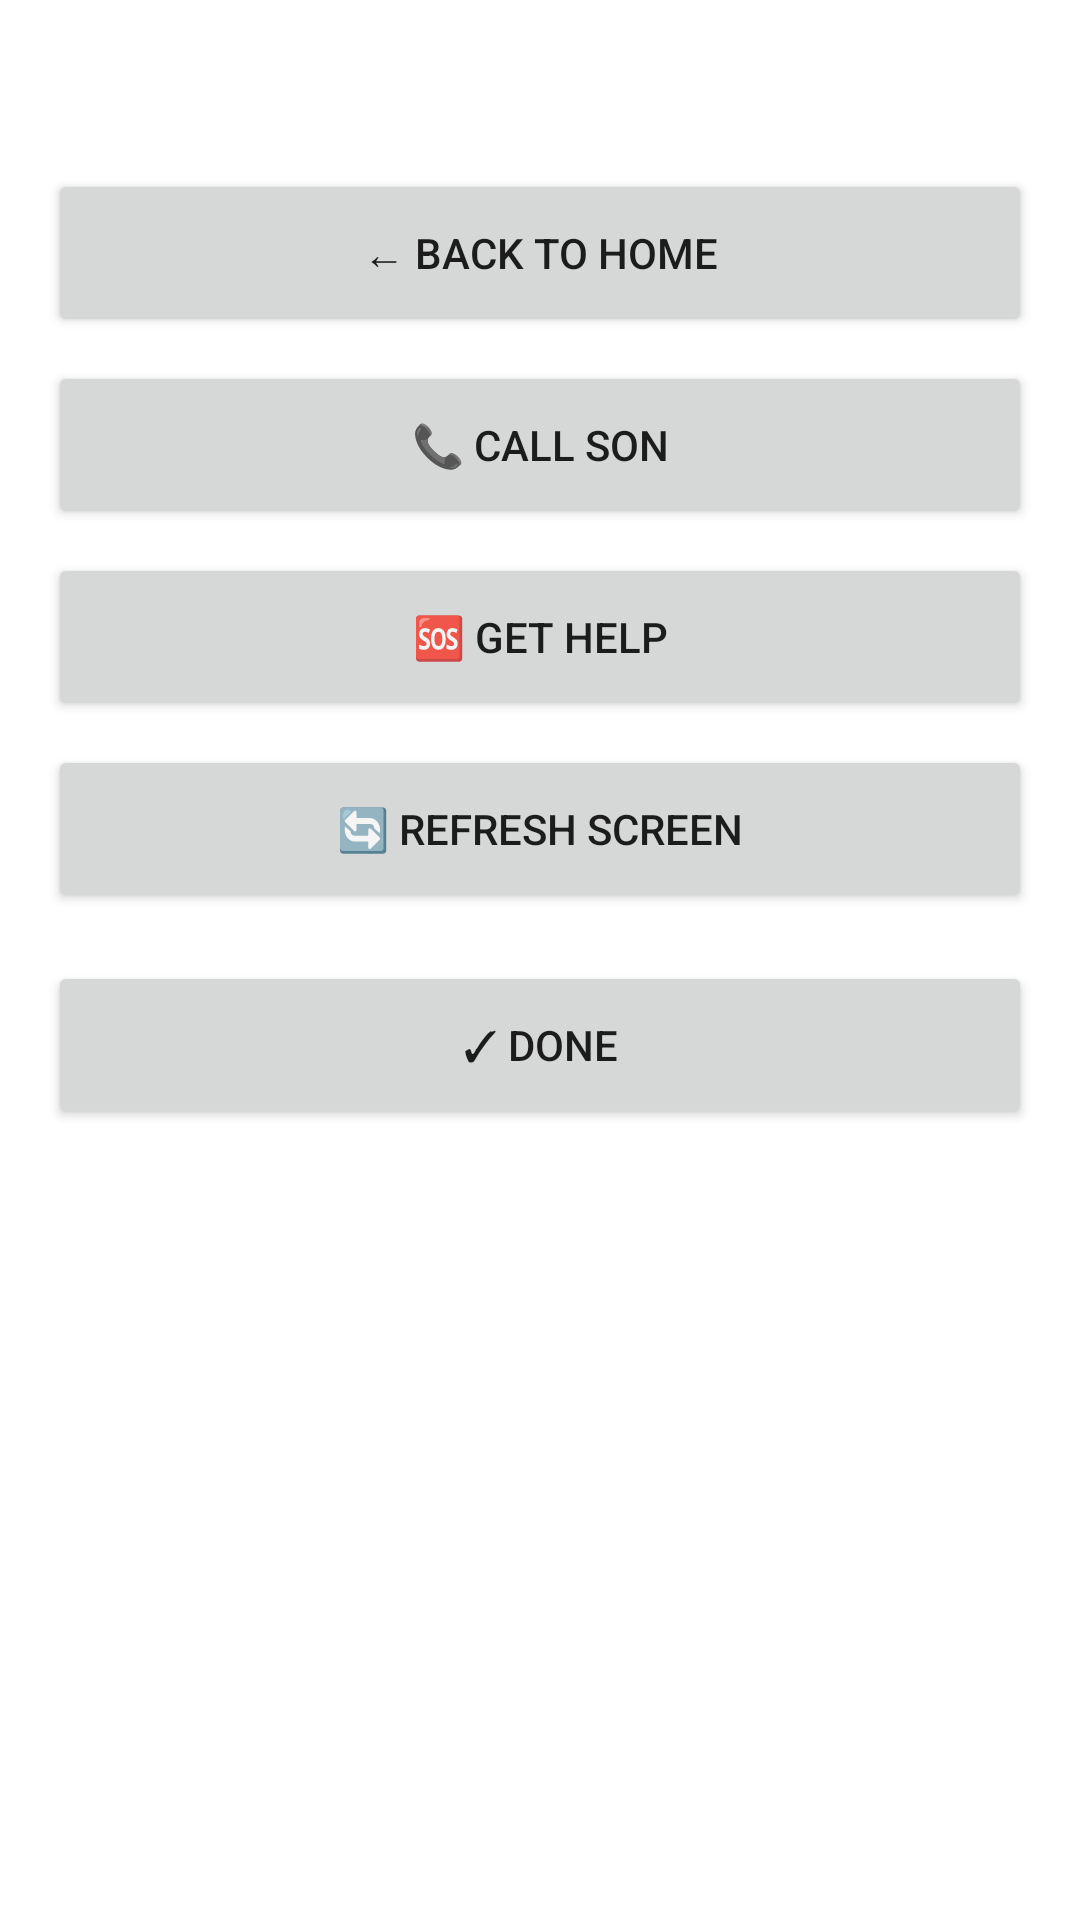

The Android layout XML behind this screen, and the referenced resources:
<!-- AndroidManifest.xml: application theme Theme.SysLauncher -->
<!-- res/layout/activity_remote_assist.xml -->
<?xml version="1.0" encoding="utf-8"?>
<LinearLayout xmlns:android="http://schemas.android.com/apk/res/android"
    android:layout_width="match_parent"
    android:layout_height="match_parent"
    android:orientation="vertical"
    android:padding="16dp">

    <TextView
        android:id="@+id/tvSessionState"
        android:layout_width="match_parent"
        android:layout_height="wrap_content"
        android:textSize="18sp"
        android:textStyle="bold" />

    <Button
        android:id="@+id/btnActionGoHome"
        android:layout_width="match_parent"
        android:layout_height="56dp"
        android:layout_marginTop="16dp"
        android:text="@string/action_go_home" />

    <Button
        android:id="@+id/btnActionCallSon"
        android:layout_width="match_parent"
        android:layout_height="56dp"
        android:layout_marginTop="8dp"
        android:text="@string/action_call_son" />

    <Button
        android:id="@+id/btnActionCallHelp"
        android:layout_width="match_parent"
        android:layout_height="56dp"
        android:layout_marginTop="8dp"
        android:text="@string/action_call_help" />

    <Button
        android:id="@+id/btnActionResetUi"
        android:layout_width="match_parent"
        android:layout_height="56dp"
        android:layout_marginTop="8dp"
        android:text="@string/action_reset_ui" />

    <Button
        android:id="@+id/btnEndSession"
        android:layout_width="match_parent"
        android:layout_height="56dp"
        android:layout_marginTop="16dp"
        android:text="@string/end_session" />

</LinearLayout>
<!-- resources referenced by this layout -->
<resources>
  <string name="action_call_help">🆘 Get Help</string>
  <string name="action_call_son">📞 Call Son</string>
  <string name="action_go_home">← Back to Home</string>
  <string name="action_reset_ui">🔄 Refresh Screen</string>
  <string name="end_session">✓ Done</string>
  <style name="Theme.SysLauncher" parent="Theme.MaterialComponents.DayNight.NoActionBar">
          <item name="android:statusBarColor">@android:color/transparent</item>
          <item name="android:navigationBarColor">@android:color/black</item>
          <item name="android:windowLightStatusBar" tools:targetApi="m">false</item>
          <item name="android:windowLightNavigationBar" tools:targetApi="o_mr1">false</item>
      </style>
</resources>
